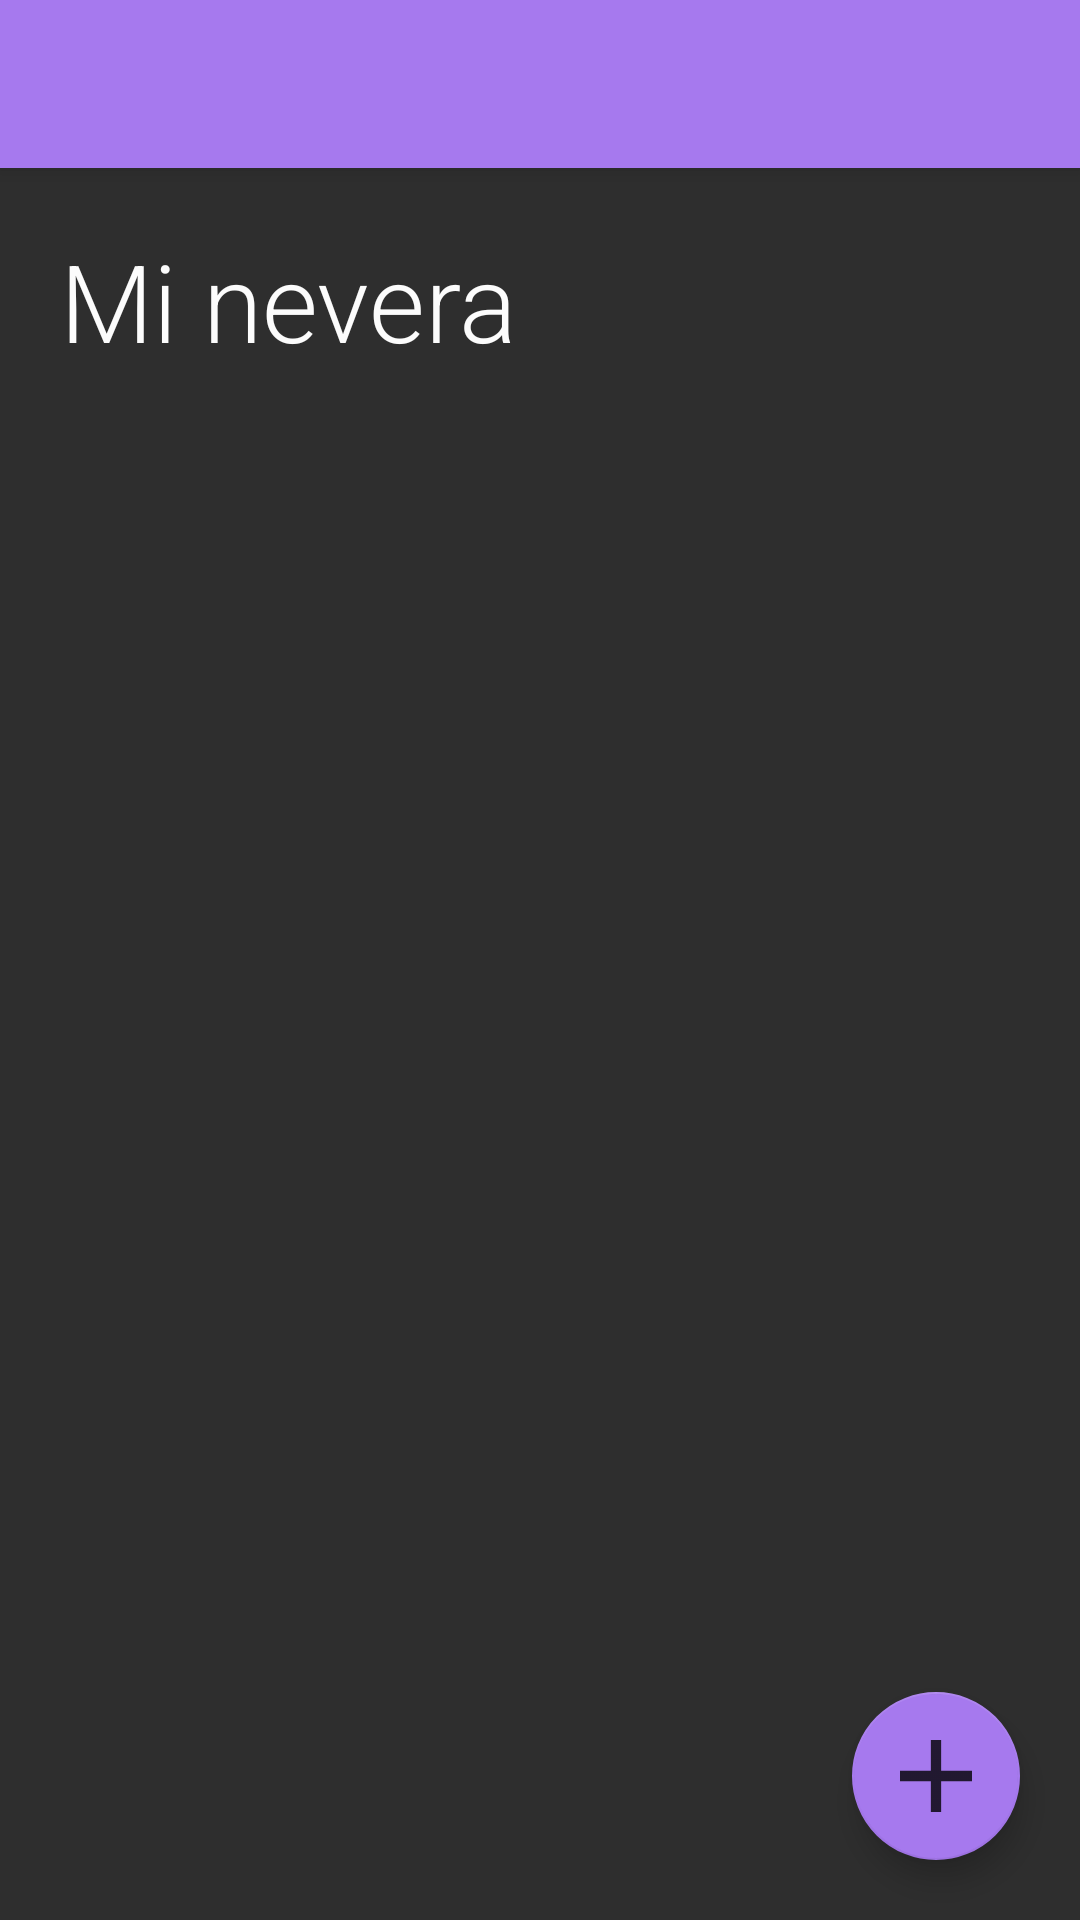

The Android layout XML behind this screen, and the referenced resources:
<!-- AndroidManifest.xml: application theme NoActionBarTheme -->
<!-- res/layout/activity_nevera.xml -->
<?xml version="1.0" encoding="utf-8"?>
<androidx.drawerlayout.widget.DrawerLayout
    xmlns:android="http://schemas.android.com/apk/res/android"
    xmlns:app="http://schemas.android.com/apk/res-auto"
    xmlns:tools="http://schemas.android.com/tools"
    android:id="@+id/drawer_layout"
    android:layout_width="match_parent"
    android:layout_height="match_parent"
    android:fitsSystemWindows="true"
    >
    <androidx.constraintlayout.widget.ConstraintLayout
        android:id="@+id/layout_padre"
        android:layout_width="match_parent"
        android:layout_height="match_parent"
        android:background="#2E2E2E">

    <include
        android:id="@+id/toolbar"
        layout="@layout/toolbar"
        app:layout_constraintEnd_toEndOf="parent"
        app:layout_constraintStart_toStartOf="parent"
        app:layout_constraintTop_toTopOf="parent" />


    <com.google.android.material.floatingactionbutton.FloatingActionButton
        android:id="@+id/FABAddList"
        android:layout_width="wrap_content"
        android:layout_height="wrap_content"
        android:layout_gravity="end|bottom"
        android:layout_margin="20dp"
        android:src="@drawable/ic_add"
        app:fabSize="auto"
        app:layout_constraintBottom_toBottomOf="@+id/linearLayout2"
        app:layout_constraintEnd_toEndOf="parent" />

        <LinearLayout
            android:id="@+id/linearLayout2"
            android:layout_width="match_parent"
            android:layout_height="0dp"
            android:orientation="vertical"
            app:layout_constraintBottom_toBottomOf="parent"
            app:layout_constraintEnd_toEndOf="parent"
            app:layout_constraintStart_toStartOf="parent"
            app:layout_constraintTop_toBottomOf="@+id/toolbar">

            <LinearLayout
                android:layout_width="match_parent"
                android:layout_height="wrap_content"
                android:layout_margin="20dp"
                android:orientation="horizontal"
                android:padding="0dp">

                <TextView
                    android:layout_width="wrap_content"
                    android:layout_height="wrap_content"
                    android:fontFamily="sans-serif-light"
                    android:paddingRight="10dp"
                    android:text="Mi nevera"
                    android:textColor="#FCFCFC"
                    android:textSize="36sp" />

                <EditText
                    android:id="@+id/buscar"
                    android:layout_width="match_parent"
                    android:layout_height="match_parent"
                    android:focusedByDefault="false"
                    android:hint="Buscar"
                    android:textColor="@color/white"
                    android:textColorHint="#80FFFFFF"
                    android:visibility="invisible" />
            </LinearLayout>

            <androidx.recyclerview.widget.RecyclerView
                android:id="@+id/item_product_nevera"
                android:layout_width="match_parent"
                android:layout_height="match_parent"
                android:layout_margin="20dp"
                android:layoutAnimation="@anim/layout_caer"
                android:scrollbars="vertical" />

        </LinearLayout>

        <androidx.constraintlayout.widget.ConstraintLayout
            android:id="@+id/MensajeSinProductos"
            android:layout_width="match_parent"
            android:layout_height="0dp"
            android:layout_margin="20dp"
            android:orientation="horizontal"
            android:scrollbars="none"
            android:visibility="invisible"
            app:layout_constraintBottom_toBottomOf="parent"
            app:layout_constraintTop_toBottomOf="@+id/toolbar">

            <ImageView
                android:id="@+id/imageView"
                android:layout_width="wrap_content"
                android:layout_height="100dp"
                android:layout_gravity="center"
                android:layout_margin="50dp"
                android:src="@drawable/ic_taco"
                app:layout_constraintBottom_toBottomOf="parent"
                app:layout_constraintEnd_toEndOf="parent"
                app:layout_constraintStart_toStartOf="parent"
                app:layout_constraintTop_toTopOf="parent"
                app:layout_constraintVertical_bias="0.43" />

            <TextView
                android:layout_width="wrap_content"
                android:layout_height="0dp"
                android:layout_margin="20dp"
                android:text="Puedes añadir productos, que esto está muy vacío"
                android:textAlignment="center"
                android:textColor="#FCFCFC"
                android:textSize="26sp"
                app:layout_constraintBottom_toBottomOf="parent"
                app:layout_constraintEnd_toEndOf="parent"
                app:layout_constraintStart_toStartOf="parent"
                app:layout_constraintTop_toBottomOf="@+id/imageView" />
        </androidx.constraintlayout.widget.ConstraintLayout>

    </androidx.constraintlayout.widget.ConstraintLayout>

    <com.google.android.material.navigation.NavigationView
        android:id="@+id/navview"
        android:layout_width="wrap_content"
        android:layout_height="match_parent"
        android:layout_gravity="start"
        android:fitsSystemWindows="true"
        app:menu="@menu/nav_options"
        >
        <LinearLayout
            android:id="@+id/logout"
            android:layout_width="match_parent"
            android:layout_height="wrap_content"
            android:layout_gravity="bottom"
            android:orientation="horizontal"
            android:layout_margin="20dp"
            android:clickable="true">

            <ImageView
                android:layout_width="wrap_content"
                android:layout_height="wrap_content"
                android:src="@drawable/ic_logout"/>
            <TextView
                android:layout_width="wrap_content"
                android:layout_height="wrap_content"
                android:textSize="14sp"
                android:layout_marginLeft="10dp"
                android:textStyle="bold"
                android:textColor="#000000"
                android:text="Log out" />
        </LinearLayout>



    </com.google.android.material.navigation.NavigationView>

</androidx.drawerlayout.widget.DrawerLayout>
<!-- res/layout/toolbar.xml (included above) -->
<?xml version="1.0" encoding="utf-8"?>
<androidx.appcompat.widget.Toolbar xmlns:android="http://schemas.android.com/apk/res/android"
    xmlns:app="http://schemas.android.com/apk/res-auto"
    android:layout_width="match_parent"
    android:layout_height="?attr/actionBarSize"
    android:background="@color/teal_200"
    android:elevation="4dp"
    android:theme="@style/Theme.NeveraAndreaAlejandra"
    app:popupTheme="@style/Theme.NeveraAndreaAlejandra" />
<!-- resources referenced by this layout -->
<resources>
  <color name="teal_200">#A679EE</color>
  <color name="white">#FFFFFFFF</color>
  <!-- drawable ic_add: png bitmap (drawable-hdpi, 140 bytes) -->
  <!-- drawable ic_logout (drawable) -->
  <vector android:autoMirrored="true" android:height="24dp"
      android:tint="#333333" android:viewportHeight="24"
      android:viewportWidth="24" android:width="24dp" xmlns:android="http://schemas.android.com/apk/res/android">
      <path android:fillColor="@android:color/white" android:pathData="M17,7l-1.41,1.41L18.17,11H8v2h10.17l-2.58,2.58L17,17l5,-5zM4,5h8V3H4c-1.1,0 -2,0.9 -2,2v14c0,1.1 0.9,2 2,2h8v-2H4V5z"/>
  </vector>
  <!-- drawable ic_taco: vector/xml drawable (drawable, 10511 chars, omitted) -->
  <style name="Theme.NeveraAndreaAlejandra" parent="Theme.MaterialComponents.DayNight.DarkActionBar">
          
          <item name="colorPrimary">@color/purple_500</item>
          <item name="colorPrimaryVariant">@color/purple_700</item>
          <item name="colorOnPrimary">@color/white</item>
          
          <item name="colorSecondary">@color/teal_200</item>
          <item name="colorSecondaryVariant">@color/teal_700</item>
          <item name="colorOnSecondary">@color/black</item>
          
          <item name="android:statusBarColor" tools:targetApi="l">?attr/colorPrimaryVariant</item>
          
      </style>
  <style name="NoActionBarTheme" parent="Theme.NeveraAndreaAlejandra">
  
          <item name="windowNoTitle">true</item>
          <item name="windowActionBar">false</item>
      </style>
  <color name="purple_500">#6d2eb2</color>
  <color name="purple_700">#916CE8</color>
  <color name="teal_700">#AA00FF</color>
  <color name="black">#FF000000</color>
</resources>
